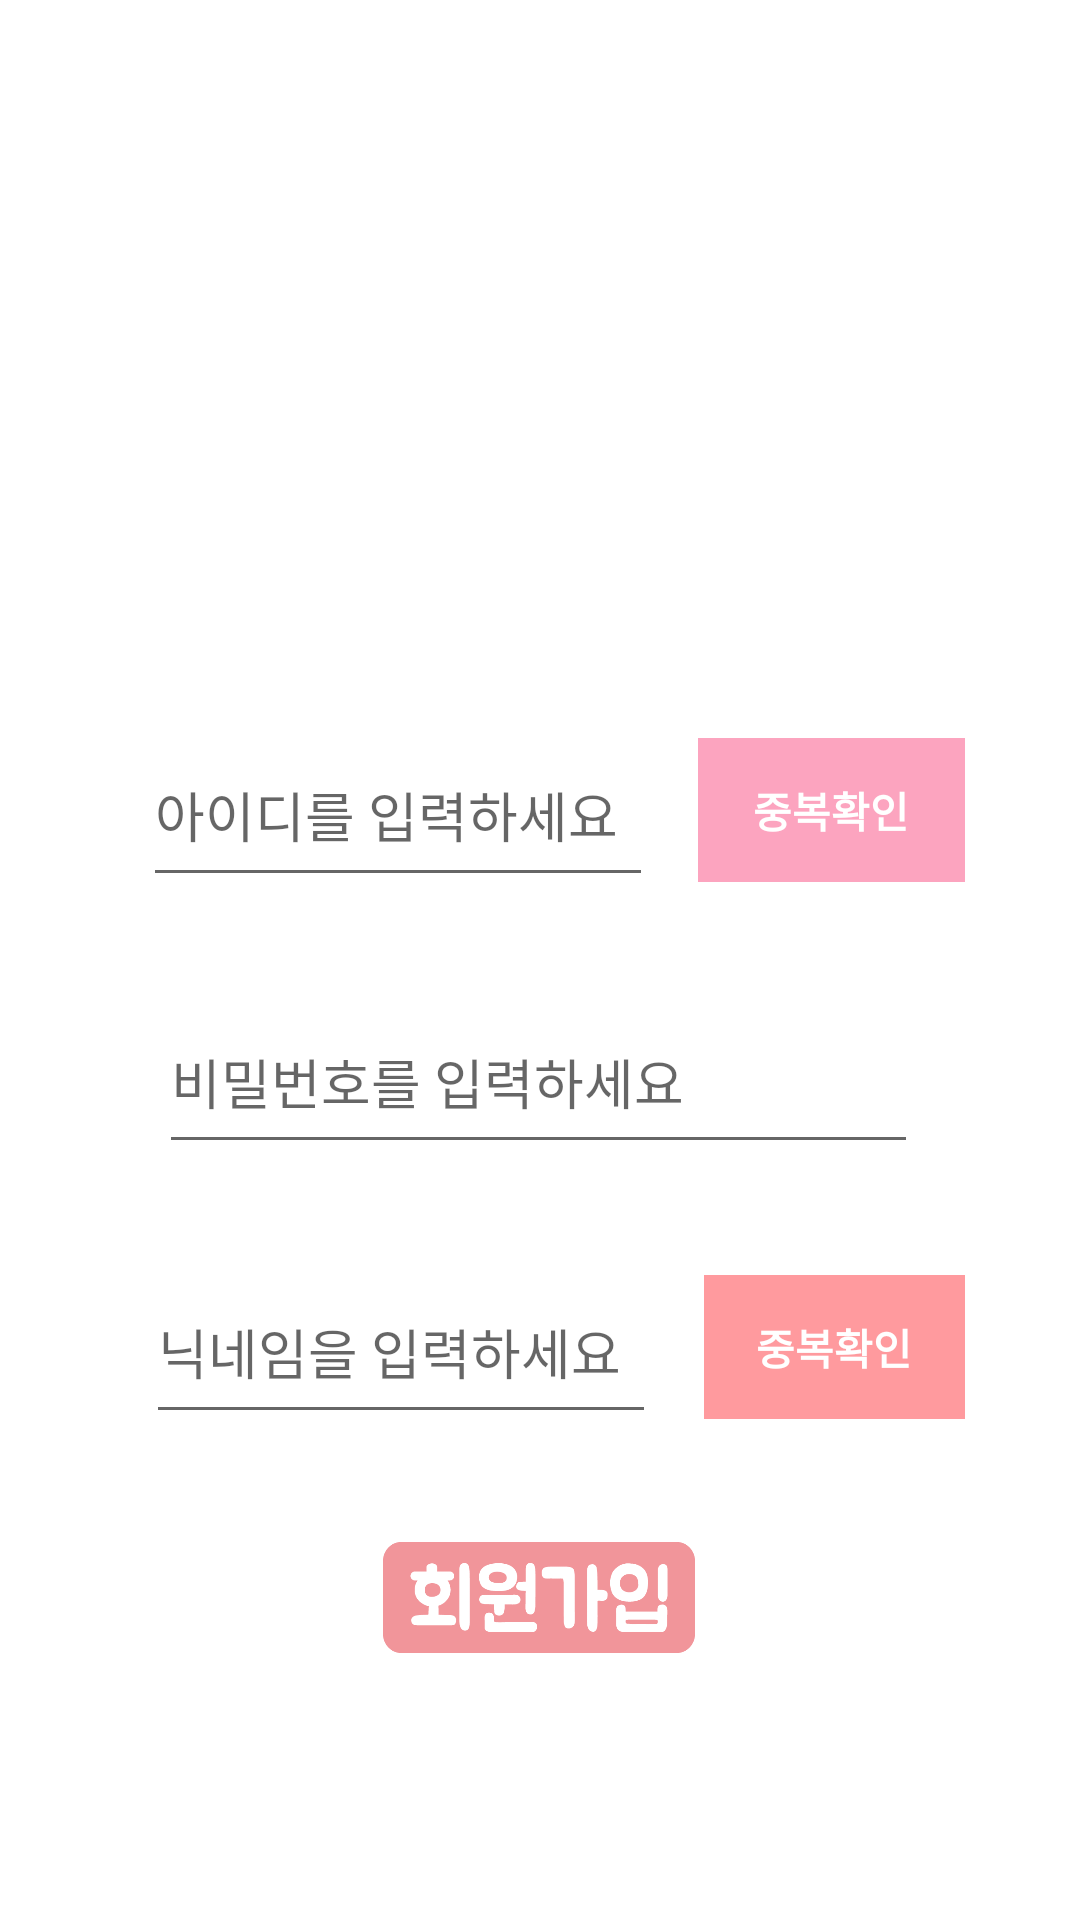

Android layout source for this screen:
<!-- AndroidManifest.xml: application theme AppTheme -->
<!-- res/layout/activity_sign_up.xml -->
<?xml version="1.0" encoding="utf-8"?>
<androidx.constraintlayout.widget.ConstraintLayout xmlns:android="http://schemas.android.com/apk/res/android"
    xmlns:app="http://schemas.android.com/apk/res-auto"
    xmlns:tools="http://schemas.android.com/tools"
    android:layout_width="match_parent"
    android:layout_height="match_parent"
    android:background="#ffffff"
    tools:context=".sign.SignUpActivity">


    <ImageView
        android:id="@+id/imageView6"
        android:layout_width="279dp"
        android:layout_height="238dp"
        android:layout_marginStart="8dp"
        android:layout_marginEnd="8dp"
        app:layout_constraintEnd_toEndOf="parent"
        app:layout_constraintStart_toStartOf="parent"
        app:srcCompat="@drawable/logo" />

    <LinearLayout
        android:layout_width="294dp"
        android:layout_height="426dp"
        android:layout_marginStart="8dp"
        android:layout_marginTop="8dp"
        android:layout_marginEnd="8dp"
        android:layout_marginBottom="8dp"
        android:background="@color/cardview_light_background"
        android:orientation="vertical"
        app:layout_constraintBottom_toBottomOf="parent"
        app:layout_constraintEnd_toEndOf="parent"
        app:layout_constraintHorizontal_bias="0.495"
        app:layout_constraintStart_toStartOf="parent"
        app:layout_constraintTop_toBottomOf="@+id/imageView6">

        <LinearLayout
            android:layout_width="match_parent"
            android:layout_height="wrap_content"
            android:orientation="horizontal">

            <EditText
                android:id="@+id/Id"
                android:layout_width="170dp"
                android:layout_height="58dp"
                android:layout_gravity="center"
                android:layout_margin="15dp"
                android:layout_marginTop="150dp"
                android:layout_marginEnd="35dp"
                android:layout_marginRight="35dp"
                android:fontFamily="@font/nanumsquareroundr"
                android:hint="아이디를 입력하세요"
                app:layout_constraintEnd_toEndOf="parent"
                app:layout_constraintTop_toTopOf="parent" />

            <Button
                android:id="@+id/id_checkBtn"
                android:layout_width="wrap_content"
                android:layout_height="wrap_content"
                android:layout_gravity="center"
                android:layout_marginRight="5dp"
                android:layout_weight="1"
                android:background="@color/colorAccent"
                android:stateListAnimator="@null"
                android:text="중복확인"
                android:textColor="@android:color/background_light"
                android:textStyle="bold" />
        </LinearLayout>

        <LinearLayout
            android:layout_width="match_parent"
            android:layout_height="wrap_content"
            android:orientation="vertical">

            <EditText
                android:id="@+id/Pw"
                android:layout_width="253dp"
                android:layout_height="58dp"
                android:layout_gravity="center"
                android:layout_margin="16dp"
                android:layout_marginTop="20dp"
                android:layout_marginEnd="35dp"
                android:layout_marginRight="35dp"
                android:ems="10"
                android:fontFamily="@font/nanumsquareroundr"
                android:hint="비밀번호를 입력하세요"
                android:inputType="textPassword"
                app:layout_constraintEnd_toEndOf="parent"
                app:layout_constraintTop_toBottomOf="@+id/Id" />

        </LinearLayout>

        <LinearLayout
            android:layout_width="match_parent"
            android:layout_height="wrap_content"
            android:orientation="horizontal">

            <EditText
                android:id="@+id/Nickname"
                android:layout_width="170dp"
                android:layout_height="58dp"
                android:layout_gravity="center"
                android:layout_margin="16dp"
                android:layout_marginTop="20dp"
                android:layout_marginEnd="35dp"
                android:layout_marginRight="35dp"
                android:ems="10"
                android:fontFamily="@font/nanumsquareroundr"
                android:hint="닉네임을 입력하세요"
                android:inputType="textPersonName"
                app:layout_constraintEnd_toEndOf="parent"
                app:layout_constraintTop_toBottomOf="@+id/Pw" />

            <Button
                android:id="@+id/nickname_checkBtn"
                android:layout_width="wrap_content"
                android:layout_height="wrap_content"
                android:layout_gravity="center"
                android:layout_marginRight="5dp"
                android:layout_weight="1"
                android:background="@color/colorPrimary"
                android:stateListAnimator="@null"
                android:text="중복확인"
                android:textColor="@android:color/background_light"
                android:textStyle="bold" />
        </LinearLayout>

        <Button
            android:id="@+id/Signup_btn"
            android:layout_width="104dp"
            android:layout_height="37dp"
            android:layout_gravity="center"
            android:layout_marginStart="8dp"
            android:layout_marginLeft="8dp"
            android:layout_marginTop="20dp"
            android:layout_marginEnd="8dp"
            android:layout_marginRight="8dp"
            android:background="@drawable/signup"
            android:fontFamily="@font/nanumsquareroundr"
            android:textColor="@android:color/background_light"
            app:layout_constraintEnd_toEndOf="parent"
            app:layout_constraintStart_toStartOf="parent"
            app:layout_constraintTop_toBottomOf="@+id/Nickname" />


    </LinearLayout>

</androidx.constraintlayout.widget.ConstraintLayout>
<!-- resources referenced by this layout -->
<resources>
  <color name="colorAccent">#FCA4BF</color>
  <color name="colorPrimary">#FF9A9E</color>
  <!-- drawable logo: png bitmap (drawable, 30994 bytes) -->
  <!-- drawable signup: png bitmap (drawable, 14086 bytes) -->
  <style name="AppTheme" parent="Theme.AppCompat.Light.DarkActionBar">
          
          <item name="windowNoTitle">true</item>
          <item name="colorPrimary">#ff9a9e</item>
          <item name="colorPrimaryDark">@color/colorPrimaryDark</item>
          <item name="colorAccent">@color/colorAccent</item>
          <item name="android:statusBarColor">#ff9a9e</item>
  
      </style>
  <color name="colorPrimaryDark">#FAD0C4</color>
</resources>
